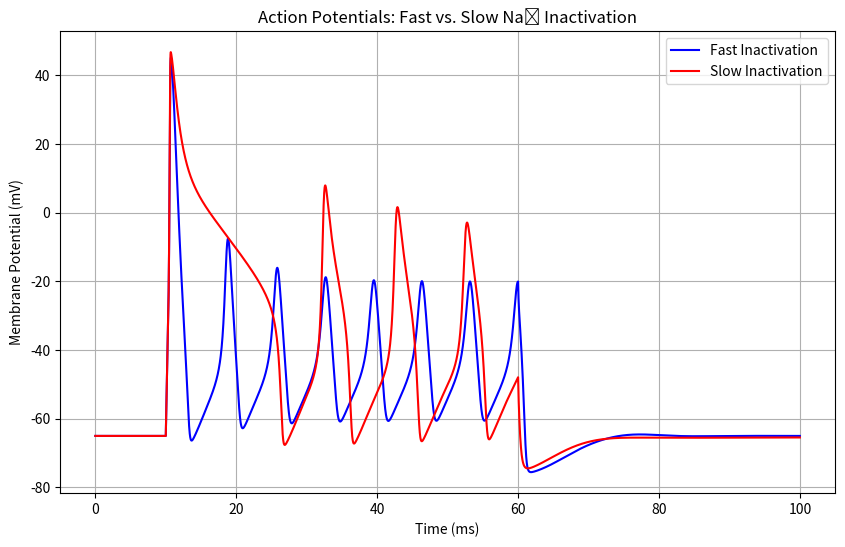

Here is the Python script that generated this plot:
import numpy as np
import matplotlib.pyplot as plt

# ----------------------------------------------------------------------
# Parameters
# ----------------------------------------------------------------------
dt = 0.01          # ms
t_total = 100      # ms
t = np.arange(0, t_total, dt)
V_rest = -65.0     # mV

# Membrane properties
Cm = 1.0           # uF/cm²
gNa = 120.0        # mS/cm²
gK  = 36.0
gL  = 0.3
ENa = 50.0         # mV
EK  = -77.0
EL  = -54.4

# Stimulation
stim_amp = 100.0   # uA/cm²
stim_dur = 50.0     # ms

# Functions
def alpha_m(V):   return 0.1 * (V + 40) / (1 - np.exp(-(V + 40)/10))
def beta_m(V):    return 4.0 * np.exp(-(V + 65)/18)
def alpha_h(V):   return 0.07 * np.exp(-(V + 65)/20)
def beta_h(V):    return 1.0 / (1 + np.exp(-(V + 35)/10))
def alpha_n(V):   return 0.01 * (V + 55) / (1 - np.exp(-(V + 55)/10))
def beta_n(V):    return 0.125 * np.exp(-(V + 65)/80)

# Inactivation time constant multiplier (main difference between scenarios)
tau_h_multiplier = 1.0    # 1.0 = fast inactivation, 10.0 = slow inactivation

# Steady-state values
def m_inf(V):  return alpha_m(V) / (alpha_m(V) + beta_m(V))
def h_inf(V):  return alpha_h(V) / (alpha_h(V) + beta_h(V))
def n_inf(V):  return alpha_n(V) / (alpha_n(V) + beta_n(V))

# Time constants (we slow down h only)
def tau_m(V):  return 1.0 / (alpha_m(V) + beta_m(V))
def tau_h(V):  return tau_h_multiplier / (alpha_h(V) + beta_h(V))   # ← key change
def tau_n(V):  return 1.0 / (alpha_n(V) + beta_n(V))

# ----------------------------------------------------------------------
# Simulation function
# ----------------------------------------------------------------------
def simulate_AP(tau_h_mult=1.0, stim_amp=stim_amp, stim_start=10.0, stim_dur=stim_dur):
    global tau_h_multiplier
    tau_h_multiplier = tau_h_mult

    V = np.full(len(t), V_rest)
    m = np.full(len(t), m_inf(V_rest))
    h = np.full(len(t), h_inf(V_rest))
    n = np.full(len(t), n_inf(V_rest))

    I_stim = np.zeros(len(t))
    stim_idx = (t >= stim_start) & (t < stim_start + stim_dur)
    I_stim[stim_idx] = stim_amp

    spikes = []

    for i in range(1, len(t)):
        # Currents
        INa = gNa * m[i-1]**3 * h[i-1] * (V[i-1] - ENa)
        IK  = gK  * n[i-1]**4           * (V[i-1] - EK)
        IL  = gL                        * (V[i-1] - EL)

        dV = (-INa - IK - IL + I_stim[i-1]) / Cm

        V[i] = V[i-1] + dV * dt

        # Gating variables (exponential Euler)
        m[i] = m[i-1] + (m_inf(V[i-1]) - m[i-1]) * (1 - np.exp(-dt / tau_m(V[i-1])))
        h[i] = h[i-1] + (h_inf(V[i-1]) - h[i-1]) * (1 - np.exp(-dt / tau_h(V[i-1])))
        n[i] = n[i-1] + (n_inf(V[i-1]) - n[i-1]) * (1 - np.exp(-dt / tau_n(V[i-1])))

        # Simple spike detection
        if i > 1 and V[i-1] > 0 and V[i] < V[i-1] and V[i-1] > 20:
            spikes.append(t[i])

    return V, spikes, t

# ----------------------------------------------------------------------
# Run both scenarios
# ----------------------------------------------------------------------
print("Simulating fast inactivation (normal τ_h)...")
V_fast, spikes_fast, t_fast = simulate_AP(tau_h_mult=1.0, stim_amp=stim_amp)

print("Simulating slow inactivation (10× τ_h)...")
V_slow, spikes_slow, t_slow = simulate_AP(tau_h_mult=10.0, stim_amp=stim_amp)

# ----------------------------------------------------------------------
# Plot the action potentials
# ----------------------------------------------------------------------
plt.figure(figsize=(10, 6))
plt.plot(t_fast, V_fast, label='Fast Inactivation', color='blue')
plt.plot(t_slow, V_slow, label='Slow Inactivation', color='red')
plt.xlabel('Time (ms)')
plt.ylabel('Membrane Potential (mV)')
plt.title('Action Potentials: Fast vs. Slow Na⁺ Inactivation')
plt.legend()
plt.grid(True)
plt.show()

# ----------------------------------------------------------------------
# Basic analysis (optional, as before)
# ----------------------------------------------------------------------
def analyze_AP(V, t):
    above_thresh = V > -20
    if not np.any(above_thresh):
        return {"height_mV": np.nan, "width_FWHM_ms": np.nan, "V_threshold_mV": np.nan}

    peak_idx = np.argmax(V)
    peak_V = V[peak_idx]
    height = peak_V - V_rest

    # FWHM
    half_height = V_rest + height/2
    above_half = V > half_height
    crossings = np.where(np.diff(above_half.astype(int)))[0]
    if len(crossings) >= 2:
        width_idx = crossings[1] - crossings[0]
        width_ms = t[width_idx] - t[crossings[0]]
    else:
        width_ms = np.nan

    # Rough threshold estimate (where dV/dt max before peak)
    dV = np.diff(V) / dt
    dv_max_idx = np.argmax(dV[:peak_idx]) if peak_idx > 10 else 10
    V_thresh = V[dv_max_idx]

    return {
        "height_mV": height,
        "width_FWHM_ms": width_ms,
        "V_threshold_mV": V_thresh
    }


stats_fast = analyze_AP(V_fast, t_fast)
stats_slow = analyze_AP(V_slow, t_slow)
print(stats_fast)
print("\nFast inactivation:")
print(f"  V threshold ≈ {stats_fast['V_threshold_mV']:.1f} mV")
print(f"  AP height   ≈ {stats_fast['height_mV']:.0f} mV")
print(f"  AP width    ≈ {stats_fast['width_FWHM_ms']:.2f} ms")

print("\nSlow inactivation:")
print(f"  V threshold ≈ {stats_slow['V_threshold_mV']:.1f} mV")
print(f"  AP height   ≈ {stats_slow['height_mV']:.0f} mV")
print(f"  AP width    ≈ {stats_slow['width_FWHM_ms']:.2f} ms")
